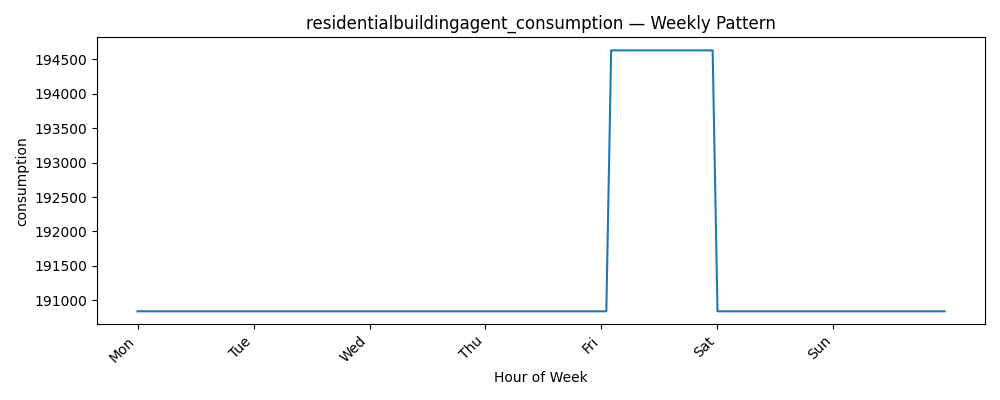

Data behind this chart, as committed beside it:
datetime, consumption
0, 190840
1, 190840
2, 190840
3, 190840
4, 190840
5, 190840
6, 190840
7, 190840
8, 190840
9, 190840
10, 190840
11, 190840
12, 190840
13, 190840
14, 190840
15, 190840
16, 190840
17, 190840
18, 190840
19, 190840
20, 190840
21, 190840
22, 190840
23, 190840
24, 190840
25, 190840
26, 190840
27, 190840
28, 190840
29, 190840
30, 190840
31, 190840
32, 190840
33, 190840
34, 190840
35, 190840
36, 190840
37, 190840
38, 190840
39, 190840
40, 190840
41, 190840
42, 190840
43, 190840
44, 190840
45, 190840
46, 190840
47, 190840
48, 190840
49, 190840
50, 190840
51, 190840
52, 190840
53, 190840
54, 190840
55, 190840
56, 190840
57, 190840
58, 190840
59, 190840
... 108 more rows
